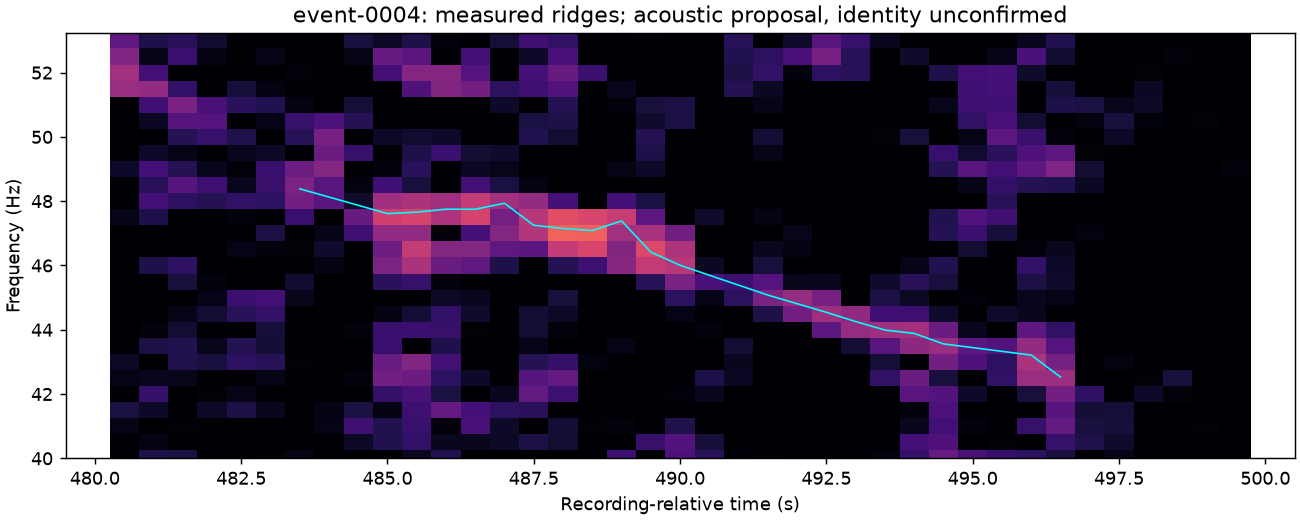

The table this chart was drawn from, first rows:
time_s, frequency_hz, weight
4.835000000000000000e+02, 4.838577089458703995e+01, 2.859794378280639648e+00
4.850000000000000000e+02, 4.761387681216001511e+01, 3.660291671752929688e+00
4.855000000000000000e+02, 4.765898525714874268e+01, 3.768602609634399414e+00
4.860000000000000000e+02, 4.775000000000000000e+01, 3.232642173767089844e+00
4.865000000000000000e+02, 4.775000000000000000e+01, 3.659252643585205078e+00
4.870000000000000000e+02, 4.793573363870382309e+01, 3.264537811279296875e+00
4.875000000000000000e+02, 4.725000000000000000e+01, 3.402371168136596680e+00
4.880000000000000000e+02, 4.715078173577785492e+01, 4.353381633758544922e+00
4.885000000000000000e+02, 4.708654832094907761e+01, 4.472047328948974609e+00
4.890000000000000000e+02, 4.738495965301990509e+01, 3.538442134857177734e+00
4.895000000000000000e+02, 4.641746293753385544e+01, 3.637047052383422852e+00
4.900000000000000000e+02, 4.600481128692626953e+01, 3.296993494033813477e+00
4.915000000000000000e+02, 4.507871446758508682e+01, 2.716706275939941406e+00
4.920000000000000000e+02, 4.481061035394668579e+01, 3.124279737472534180e+00
4.925000000000000000e+02, 4.454220118001103401e+01, 3.382936716079711914e+00
4.930000000000000000e+02, 4.425505636632442474e+01, 3.143921613693237305e+00
4.935000000000000000e+02, 4.399172466248273849e+01, 3.238666057586669922e+00
4.940000000000000000e+02, 4.388570473343133926e+01, 3.269875049591064453e+00
4.945000000000000000e+02, 4.356015873327851295e+01, 3.102928876876831055e+00
4.960000000000000000e+02, 4.321232219040393829e+01, 3.227516174316406250e+00
4.965000000000000000e+02, 4.253015440143644810e+01, 2.527149677276611328e+00
